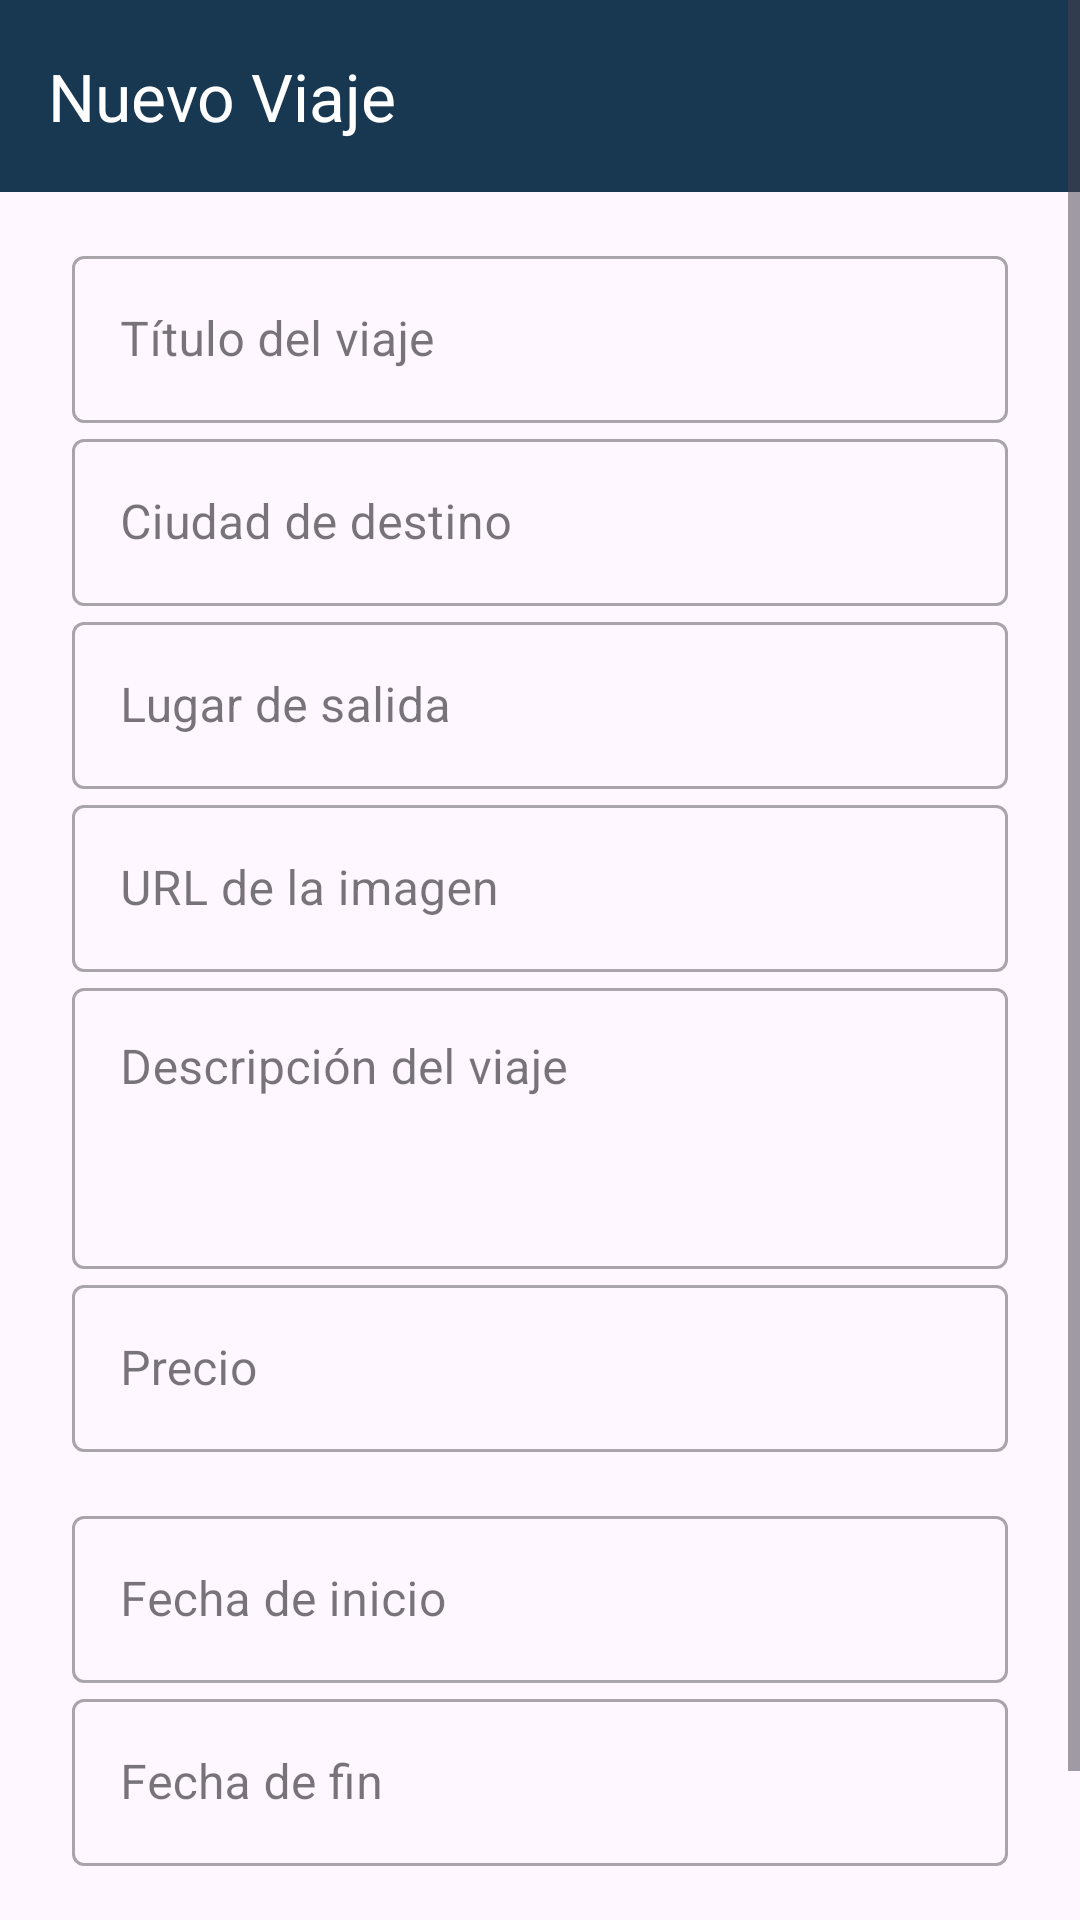

Layout XML and referenced resources for this Android screen:
<!-- AndroidManifest.xml: application theme Theme.Acmeexplorer -->
<!-- res/layout/activity_new_trip.xml -->
<?xml version="1.0" encoding="utf-8"?>
<ScrollView xmlns:android="http://schemas.android.com/apk/res/android"
    xmlns:app="http://schemas.android.com/apk/res-auto"
    android:layout_width="match_parent"
    android:layout_height="match_parent">

    <LinearLayout
        android:layout_width="match_parent"
        android:layout_height="wrap_content"
        android:orientation="vertical">

        <androidx.appcompat.widget.Toolbar
            android:id="@+id/toolbar"
            android:layout_width="match_parent"
            android:layout_height="?attr/actionBarSize"
            android:background="@color/blue_app"
            app:title="Nuevo Viaje"
            app:titleTextColor="@android:color/white" />

    
    <LinearLayout
        android:layout_width="match_parent"
        android:layout_height="wrap_content"
        android:orientation="vertical"
        android:layout_marginStart="24dp"
        android:layout_marginEnd="24dp">

        
        <com.google.android.material.textfield.TextInputLayout
            style="@style/Widget.MaterialComponents.TextInputLayout.OutlinedBox"
            android:layout_width="match_parent"
            android:layout_height="wrap_content"
            android:layout_marginTop="16dp">
            <EditText
                android:id="@+id/editTextTitulo"
                android:layout_width="match_parent"
                android:layout_height="wrap_content"
                android:hint="Título del viaje"/>
        </com.google.android.material.textfield.TextInputLayout>

        
        <com.google.android.material.textfield.TextInputLayout
            style="@style/Widget.MaterialComponents.TextInputLayout.OutlinedBox"
            android:layout_width="match_parent"
            android:layout_height="wrap_content">
            <EditText
                android:id="@+id/editTextCiudad"
                android:layout_width="match_parent"
                android:layout_height="wrap_content"
                android:hint="Ciudad de destino"/>
        </com.google.android.material.textfield.TextInputLayout>

        
        <com.google.android.material.textfield.TextInputLayout
            style="@style/Widget.MaterialComponents.TextInputLayout.OutlinedBox"
            android:layout_width="match_parent"
            android:layout_height="wrap_content">
            <EditText
                android:id="@+id/editTextLugarSalida"
                android:layout_width="match_parent"
                android:layout_height="wrap_content"
                android:hint="Lugar de salida"/>
        </com.google.android.material.textfield.TextInputLayout>

        
        <com.google.android.material.textfield.TextInputLayout
            style="@style/Widget.MaterialComponents.TextInputLayout.OutlinedBox"
            android:layout_width="match_parent"
            android:layout_height="wrap_content">
            <EditText
                android:id="@+id/editTextImagenUrl"
                android:layout_width="match_parent"
                android:layout_height="wrap_content"
                android:hint="URL de la imagen"/>
        </com.google.android.material.textfield.TextInputLayout>

        
        <com.google.android.material.textfield.TextInputLayout
            style="@style/Widget.MaterialComponents.TextInputLayout.OutlinedBox"
            android:layout_width="match_parent"
            android:layout_height="wrap_content">
            <EditText
                android:id="@+id/editTextDescripcion"
                android:layout_width="match_parent"
                android:layout_height="wrap_content"
                android:hint="Descripción del viaje"
                android:minLines="3"
                android:gravity="top"/>
        </com.google.android.material.textfield.TextInputLayout>

        
        <com.google.android.material.textfield.TextInputLayout
            style="@style/Widget.MaterialComponents.TextInputLayout.OutlinedBox"
            android:layout_width="match_parent"
            android:layout_height="wrap_content">
            <EditText
                android:id="@+id/editTextPrecio"
                android:layout_width="match_parent"
                android:layout_height="wrap_content"
                android:hint="Precio"
                android:inputType="number"/>
        </com.google.android.material.textfield.TextInputLayout>

        <com.google.android.material.textfield.TextInputLayout
            android:layout_width="match_parent"
            android:layout_height="wrap_content"
            android:layout_marginTop="16dp"
            style="@style/Widget.MaterialComponents.TextInputLayout.OutlinedBox">
            <EditText
                android:id="@+id/editTextFechaInicio"
                android:layout_width="match_parent"
                android:layout_height="wrap_content"
                android:focusable="false"
                android:clickable="true"
                android:hint="Fecha de inicio" />
        </com.google.android.material.textfield.TextInputLayout>

        <com.google.android.material.textfield.TextInputLayout
            android:layout_width="match_parent"
            android:layout_height="wrap_content"
            style="@style/Widget.MaterialComponents.TextInputLayout.OutlinedBox">
            <EditText
                android:id="@+id/editTextFechaFin"
                android:layout_width="match_parent"
                android:layout_height="wrap_content"
                android:focusable="false"
                android:clickable="true"
                android:hint="Fecha de fin" />
        </com.google.android.material.textfield.TextInputLayout>

        
        <Button
            android:id="@+id/buttonGuardarViaje"
            android:layout_width="wrap_content"
            android:layout_height="wrap_content"
            android:layout_gravity="center"
            android:layout_marginTop="24dp"
            android:text="Guardar viaje"
            android:textColor="@android:color/white"
            android:backgroundTint="@color/blue_app"
            android:minWidth="180dp"/>

    </LinearLayout>
    </LinearLayout>
</ScrollView>
<!-- resources referenced by this layout -->
<resources>
  <color name="blue_app">#183750</color>
  <style name="Theme.Acmeexplorer" parent="Base.Theme.Acmeexplorer" />
  <style name="Base.Theme.Acmeexplorer" parent="Theme.Material3.DayNight.NoActionBar">
          
          
      </style>
</resources>
